Labelled photos from "Alzheimer_s Dataset", an image-classification folder in Asik007/BME240_ML. The possible labels are: mild demented, moderate demented, non demented, very mild demented.

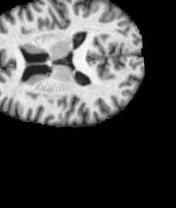
Label: very mild demented

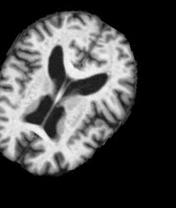
Label: non demented

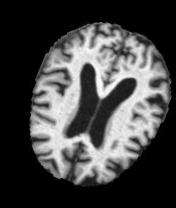
Label: mild demented

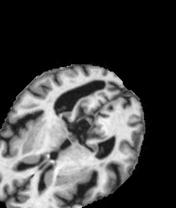
Label: very mild demented

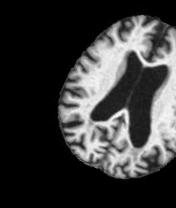
Label: mild demented

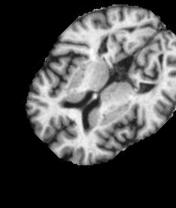
Label: non demented
